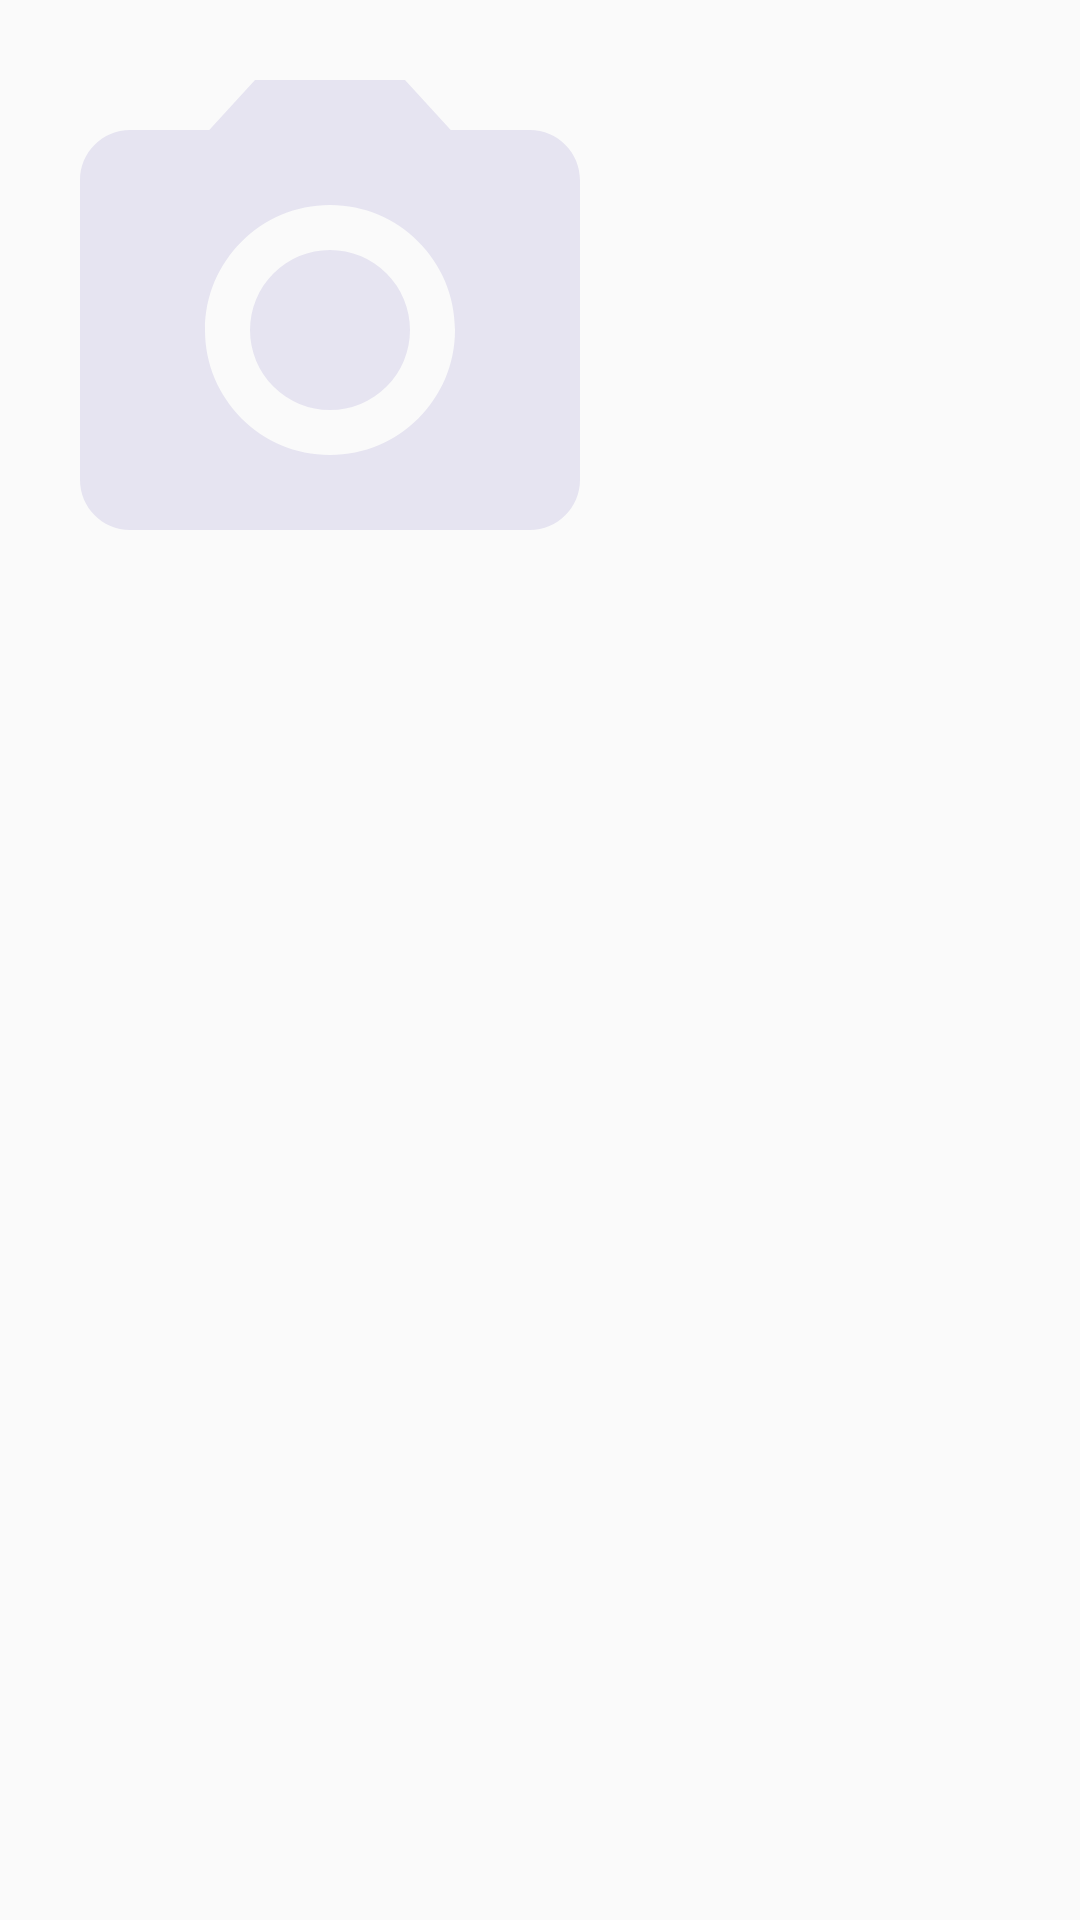

Android layout source for this screen:
<!-- AndroidManifest.xml: application theme AppTheme -->
<!-- res/layout/gallery_cardview.xml -->
<?xml version="1.0" encoding="utf-8"?>
<RelativeLayout xmlns:android="http://schemas.android.com/apk/res/android"
    android:layout_width="wrap_content"
    android:layout_height="wrap_content"
    android:padding="10dp"
    android:layout_marginBottom="1dp"
    android:layout_marginEnd="1dp">

    <ImageView
        android:id="@+id/imageView"
        android:layout_width="200dp"
        android:src="@drawable/camera"
        android:layout_height="200dp"/>

</RelativeLayout>
<!-- resources referenced by this layout -->
<resources>
  <!-- drawable camera (drawable) -->
  <vector android:height="24dp" android:tint="#E6E4F1"
      android:viewportHeight="24" android:viewportWidth="24"
      android:width="24dp" xmlns:android="http://schemas.android.com/apk/res/android">
      <path android:fillColor="@android:color/white" android:pathData="M12,12m-3.2,0a3.2,3.2 0,1 1,6.4 0a3.2,3.2 0,1 1,-6.4 0"/>
      <path android:fillColor="@android:color/white" android:pathData="M9,2L7.17,4L4,4c-1.1,0 -2,0.9 -2,2v12c0,1.1 0.9,2 2,2h16c1.1,0 2,-0.9 2,-2L22,6c0,-1.1 -0.9,-2 -2,-2h-3.17L15,2L9,2zM12,17c-2.76,0 -5,-2.24 -5,-5s2.24,-5 5,-5 5,2.24 5,5 -2.24,5 -5,5z"/>
  </vector>
  <style name="AppTheme" parent="Theme.AppCompat.Light.NoActionBar">
          
          <item name="colorPrimary">@color/colorPrimary</item>
          <item name="colorPrimaryDark">@color/colorPrimaryDark</item>
          <item name="colorAccent">@color/colorAccent</item>
      </style>
  <color name="colorPrimary">#6200EE</color>
  <color name="colorPrimaryDark">#3700B3</color>
  <color name="colorAccent">#03DAC5</color>
</resources>
